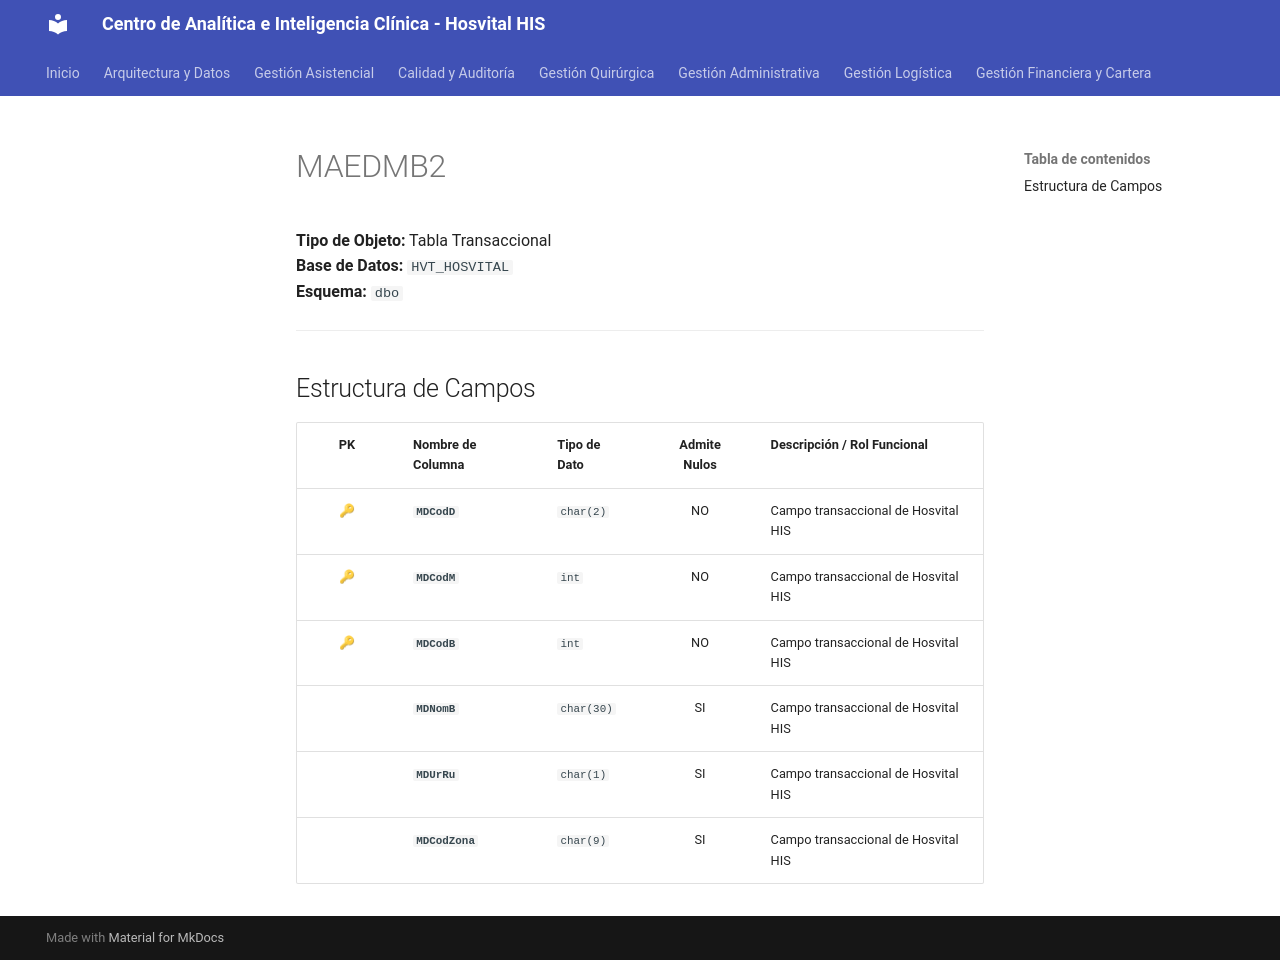

repository: SoporteSaludtech/superset-docs · page: diccionario-general/MAEDMB2/index.html · generator: mkdocs

# MAEDMB2

**Tipo de Objeto:** Tabla Transaccional  
**Base de Datos:** `HVT_HOSVITAL`  
**Esquema:** `dbo`

---

## Estructura de Campos

| PK | Nombre de Columna | Tipo de Dato | Admite Nulos | Descripción / Rol Funcional |
| :-: | :--- | :--- | :-: | :--- |
| 🔑 | **`MDCodD`** | `char(2)` | NO | Campo transaccional de Hosvital HIS |
| 🔑 | **`MDCodM`** | `int` | NO | Campo transaccional de Hosvital HIS |
| 🔑 | **`MDCodB`** | `int` | NO | Campo transaccional de Hosvital HIS |
|  | **`MDNomB`** | `char(30)` | SI | Campo transaccional de Hosvital HIS |
|  | **`MDUrRu`** | `char(1)` | SI | Campo transaccional de Hosvital HIS |
|  | **`MDCodZona`** | `char(9)` | SI | Campo transaccional de Hosvital HIS |
